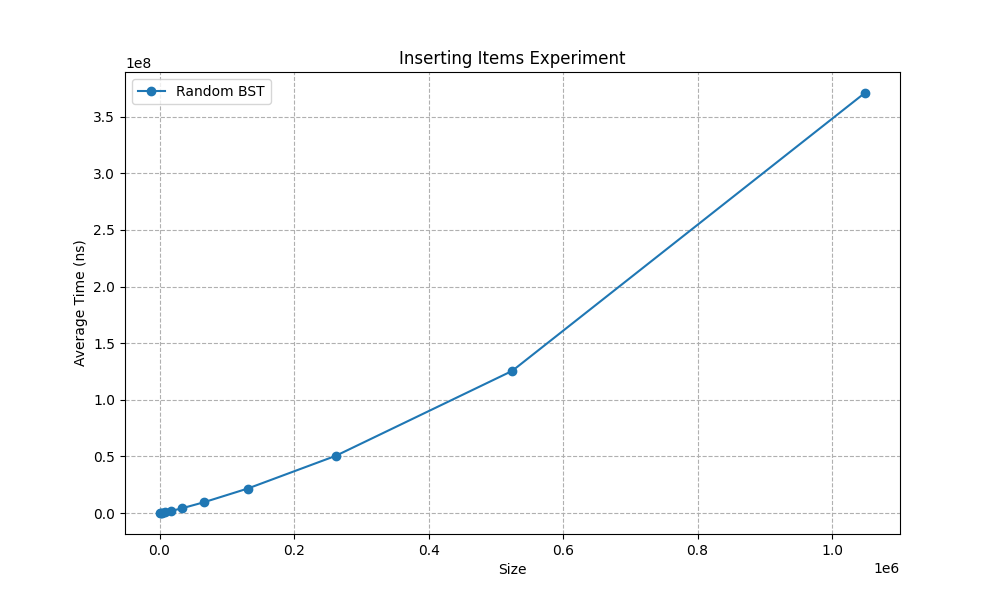

Source data for this figure (header and first rows):
1024	0.0	86560.29
2048	0.0	140890
4096	0.0	369470
8192	0.0	753265
16384	0.0	1767156
32768	0.0	4149798
65536	0.0	9494140
131072	0.0	2.166435837E7
262144	0.0	5.059009585E7
524288	0.0	1.2549885871E8
1048576	0.0	3.7080189125E8
